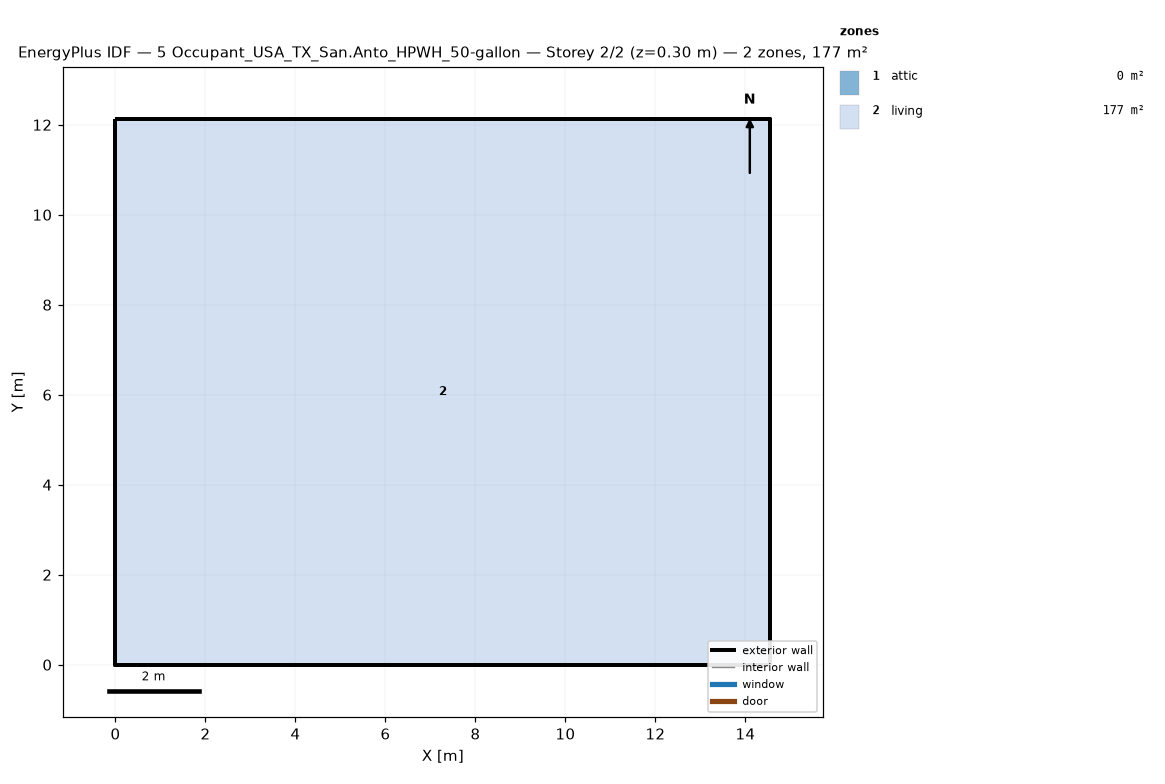
=== STOREY PLAN SPEC (per zone: floor XY polygon, exterior-wall plan segments, windows/doors) ===
zone 1: attic  (0.0 m²)
  exterior wall: (14.55, 0.00) – (14.55, 12.13) – (14.55, 6.06)  [18.2 m]
  exterior wall: (0.00, 12.13) – (0.00, 0.00) – (0.00, 6.06)  [18.2 m]
zone 2: living  (176.5 m²)
  floor: (0.00, 0.00) (0.00, 12.13) (14.55, 12.13) (14.55, 0.00)
  exterior wall: (0.00, 0.00) – (14.55, 0.00)  [14.6 m]
  exterior wall: (14.55, 0.00) – (14.55, 12.13)  [12.1 m]
  exterior wall: (14.55, 12.13) – (0.00, 12.13)  [14.6 m]
  exterior wall: (0.00, 12.13) – (0.00, 0.00)  [12.1 m]

=== DERIVED (storey summary) ===
Building: 5 Occupant_USA_TX_San.Anto_HPWH_50-gallon
Storey: 2 of 2  (floor level z = 0.30 m)
Storey gross floor area: 176.5 m²
Zones on this storey: 2
  - attic: floor 0.0 m²; exterior wall 36.4 m (24.5 m²); WWR 0.0%
  - living: floor 176.5 m²; exterior wall 53.4 m (146.4 m²); WWR 0.0%
Zone adjacency: (none detected)